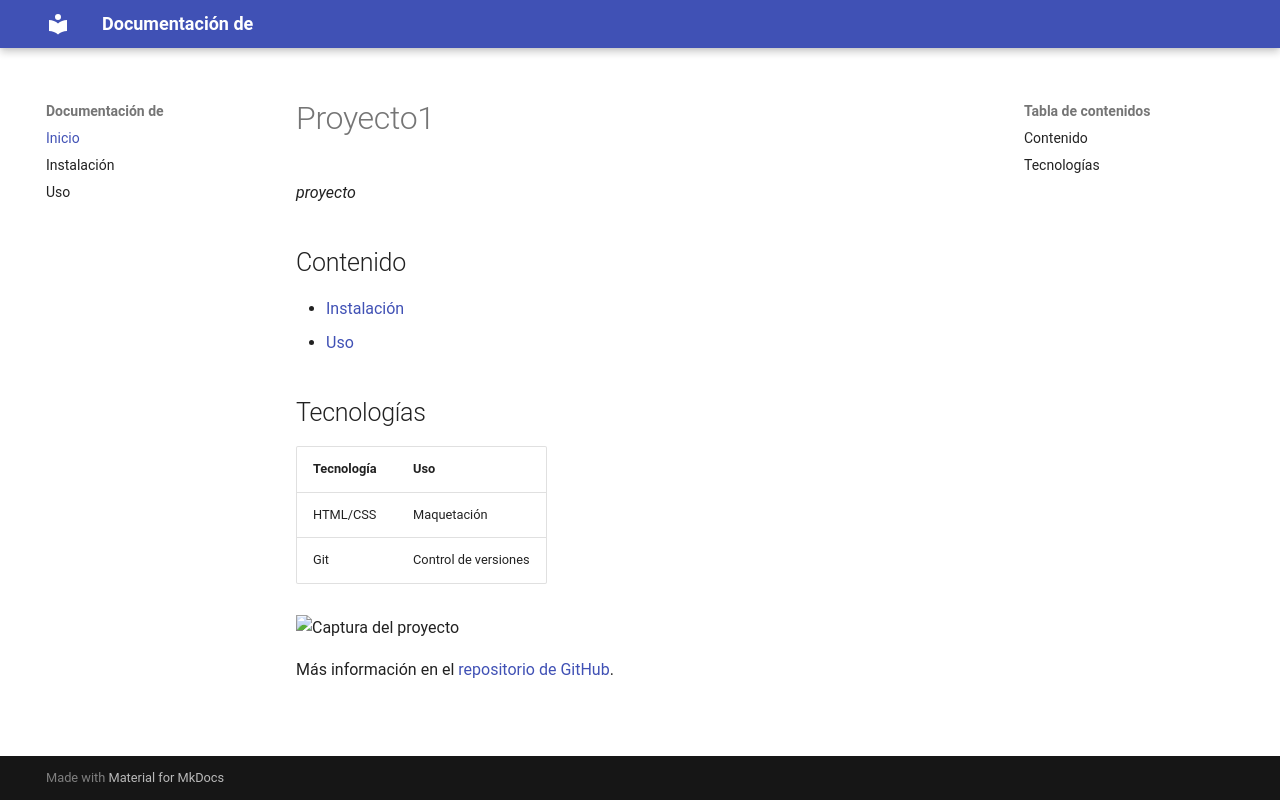

repository: carlostron/prueba_climent · page: index.html · generator: mkdocs

# Proyecto1

*proyecto*

## Contenido

- [Instalación](instalacion.md)
- [Uso](uso.md)

## Tecnologías

| Tecnología | Uso            |
|------------|----------------|
| HTML/CSS   | Maquetación    |
| Git        | Control de versiones |

![Captura del proyecto](img/captura.png)

Más información en el [repositorio de GitHub](https://github.com/usuario/repo).
